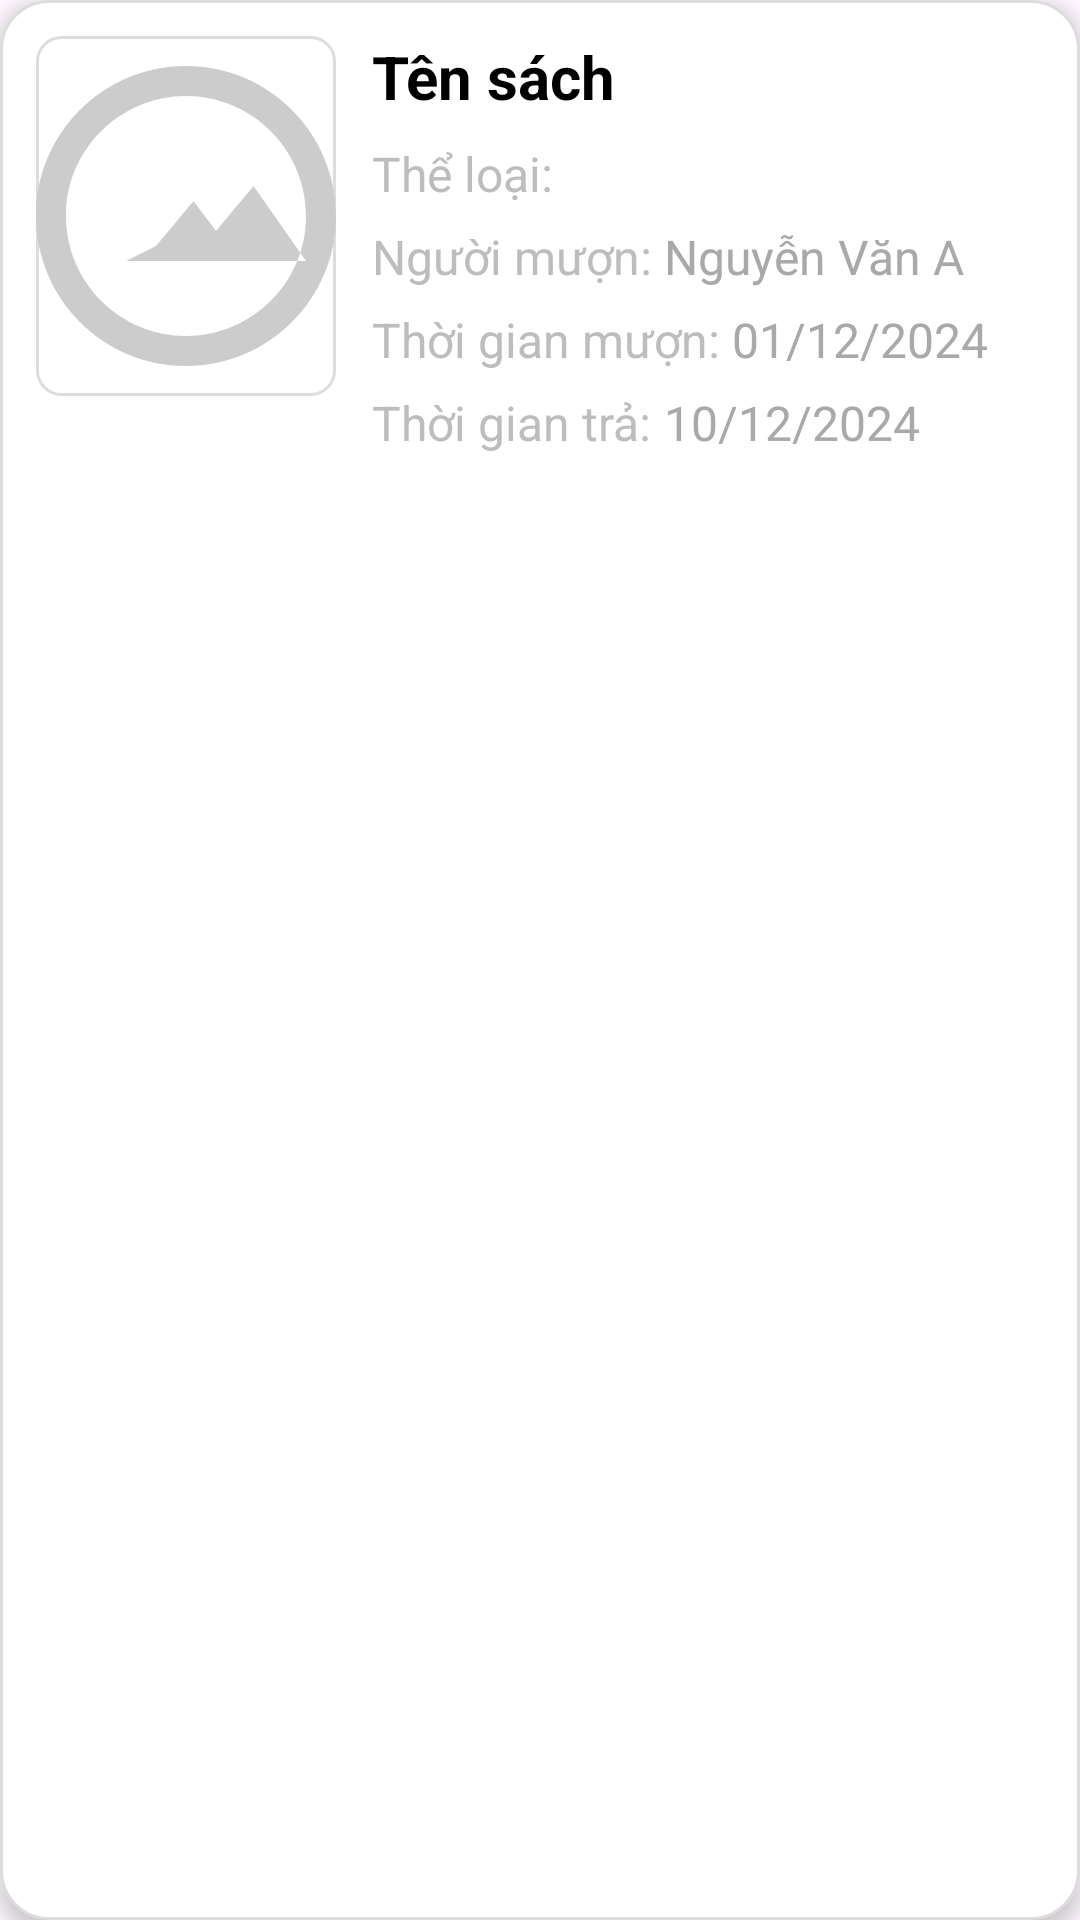

Android layout source for this screen:
<!-- AndroidManifest.xml: application theme Theme.Nhom14DiDong -->
<!-- res/layout/lay_out_item_chuaxacnhan_pm_us.xml -->
<LinearLayout
    xmlns:android="http://schemas.android.com/apk/res/android"
    android:layout_width="match_parent"
    android:layout_height="wrap_content"
    android:orientation="horizontal"
    android:padding="12dp"
    android:background="@drawable/item_background"
    android:layout_margin="8dp"
    android:elevation="4dp"
    >

    
    <ImageView
        android:id="@+id/imgSachMuon"
        android:layout_width="100dp"
        android:layout_height="120dp"
        android:layout_marginEnd="12dp"
        android:scaleType="centerCrop"
        android:src="@drawable/ic_placeholder_image"
        android:background="@drawable/image_background"
        android:contentDescription="@string/book_image_description" />

    
    <LinearLayout
        android:layout_width="0dp"
        android:layout_height="wrap_content"
        android:layout_weight="1"
        android:orientation="vertical">


        <TextView
            android:id="@+id/txtTenSachChuaXacNhan"
            android:layout_width="wrap_content"
            android:layout_height="wrap_content"
            android:text="Tên sách"
            android:textStyle="bold"
            android:textSize="20sp"
            android:textColor="@color/black"
            android:paddingBottom="8dp"
            android:ellipsize="end"
            android:maxLines="1" />
        <LinearLayout
            android:layout_width="wrap_content"
            android:layout_height="wrap_content"
            android:orientation="horizontal">
            <TextView
                android:layout_width="wrap_content"
                android:layout_height="wrap_content"
                android:text="Thể loại: "
                android:textSize="16sp"
                android:textColor="@color/gray"
                android:paddingBottom="6dp"
                android:ellipsize="end"
                android:maxLines="1" />
            <TextView
                android:id="@+id/txtTheLoaiChuaXacNhan"
                android:layout_width="wrap_content"
                android:layout_height="wrap_content"
                android:text=""
                android:textSize="16sp"
                android:textColor="@color/gray"
                android:paddingBottom="6dp"
                android:ellipsize="end"
                android:maxLines="1" />
        </LinearLayout>
        <LinearLayout
            android:layout_width="wrap_content"
            android:layout_height="wrap_content"
            android:orientation="horizontal">
            <TextView
                android:layout_width="wrap_content"
                android:layout_height="wrap_content"
                android:text="Người mượn: "
                android:textSize="16sp"
                android:textColor="@color/gray"
                android:paddingBottom="6dp"
                android:ellipsize="end"
                android:maxLines="1" />
            <TextView
                android:id="@+id/txtNguoiMuonChuaXacNhan"
                android:layout_width="wrap_content"
                android:layout_height="wrap_content"
                android:text="Nguyễn Văn A"
                android:textSize="16sp"
                android:paddingBottom="6dp"
                android:textColor="@color/dark_gray" />

        </LinearLayout>
        <LinearLayout
            android:layout_width="wrap_content"
            android:layout_height="wrap_content"
            android:orientation="horizontal">
            <TextView
                android:layout_width="wrap_content"
                android:layout_height="wrap_content"
                android:text="Thời gian mượn: "
                android:textSize="16sp"
                android:textColor="@color/gray"
                android:paddingBottom="6dp"
                android:ellipsize="end"
                android:maxLines="1" />
            <TextView
            android:id="@+id/txtThoiGianMuonCXN"
            android:layout_width="wrap_content"
            android:layout_height="wrap_content"
            android:text="01/12/2024"
            android:textSize="16sp"
            android:paddingBottom="6dp"
            android:textColor="@color/dark_gray" />



        </LinearLayout>
        <LinearLayout
            android:layout_width="wrap_content"
            android:layout_height="wrap_content"
            android:orientation="horizontal">
            <TextView
                android:layout_width="wrap_content"
                android:layout_height="wrap_content"
                android:text="Thời gian trả: "
                android:textSize="16sp"
                android:textColor="@color/gray"
                android:paddingBottom="6dp"
                android:ellipsize="end"
                android:maxLines="1" />
            <TextView
                android:id="@+id/txtThoiGianTraCXN"
                android:layout_width="wrap_content"
                android:layout_height="wrap_content"
                android:text="10/12/2024"
                android:textSize="16sp"
                android:paddingBottom="10dp"
                android:textColor="@color/dark_gray" />

        </LinearLayout>
    </LinearLayout>
</LinearLayout>
<!-- resources referenced by this layout -->
<resources>
  <color name="black">#FF000000</color>
  <color name="dark_gray">#A9A9A9</color>
  <color name="gray">#BDBDBD</color>
  <!-- drawable ic_placeholder_image (drawable) -->
  <vector xmlns:android="http://schemas.android.com/apk/res/android"
      android:width="100dp"
      android:height="100dp"
      android:viewportWidth="24"
      android:viewportHeight="24">
      <path
          android:fillColor="#CCCCCC"
          android:pathData="M12,2C6.48,2 2,6.48 2,12s4.48,10 10,10 10,-4.48 10,-10S17.52,2 12,2zM12,20c-4.41,0 -8,-3.59 -8,-8s3.59,-8 8,-8 8,3.59 8,8 -3.59,8 -8,8zm-2,-6 2.5,-3 1.5,2 2.5,-3 3.5,5H8z" />
  </vector>
  <!-- drawable image_background (drawable) -->
  <shape xmlns:android="http://schemas.android.com/apk/res/android">
      <solid android:color="#FFFFFF" /> 
      <corners android:radius="8dp" /> 
      <stroke
          android:width="1dp"
          android:color="#DDDDDD" /> 
  </shape>
  <!-- drawable item_background (drawable) -->
  <shape xmlns:android="http://schemas.android.com/apk/res/android">
      <solid android:color="#FFFFFF" /> 
      <corners android:radius="16dp" /> 
      <padding
          android:left="8dp"
          android:top="8dp"
          android:right="8dp"
          android:bottom="8dp" />
      <stroke
          android:width="1dp"
          android:color="#DDDDDD" /> 
  </shape>
  <style name="Theme.Nhom14DiDong" parent="Base.Theme.Nhom14DiDong" />
  <style name="Base.Theme.Nhom14DiDong" parent="Theme.Material3.DayNight.NoActionBar">
          
          
      </style>
</resources>
